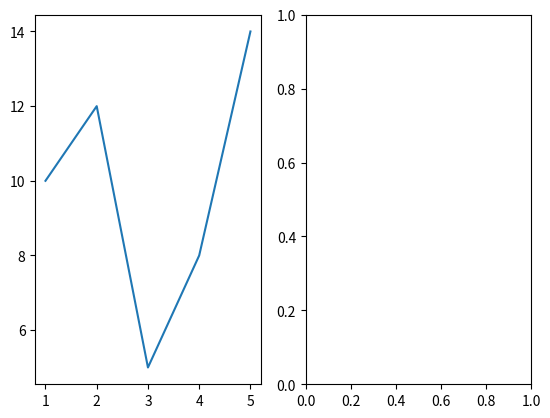

Write Python code to recreate this figure. (Note: this script raises an exception after producing the figure.)
import matplotlib.pyplot as plt

# Datos
x = [1, 2, 3, 4, 5]
y1 = [10, 12, 5, 8, 14]
y2 = [5, 8, 9, 6, 10]

# crea subtramas
fig, axs = plt.subplots(1, 2)  # 1 fila y 2 columnas

# grafico en la primera subtrama
# etiquetas
axs[0].plot(x, y1, label='Serie A')
# titulo
axs[0].set_tittle('Subtrama 1')

# grafico en la segunda subtrama
# etiquetas
axs[1].plot(x, y2, label='Serie B', color='red')
# titulo
axs[1].set_tittle('Subtrama 2')

# se personaliza el grafico
for ax in axs:
    # etiquetas
    ax.set_xlabel('Eje X')
    ax.set_ylabel('Eje y')
    # muestra informacion
    ax.legend()

# ajusta disposicion
plt.tight_layout()

# muestra el grafico
plt.show()